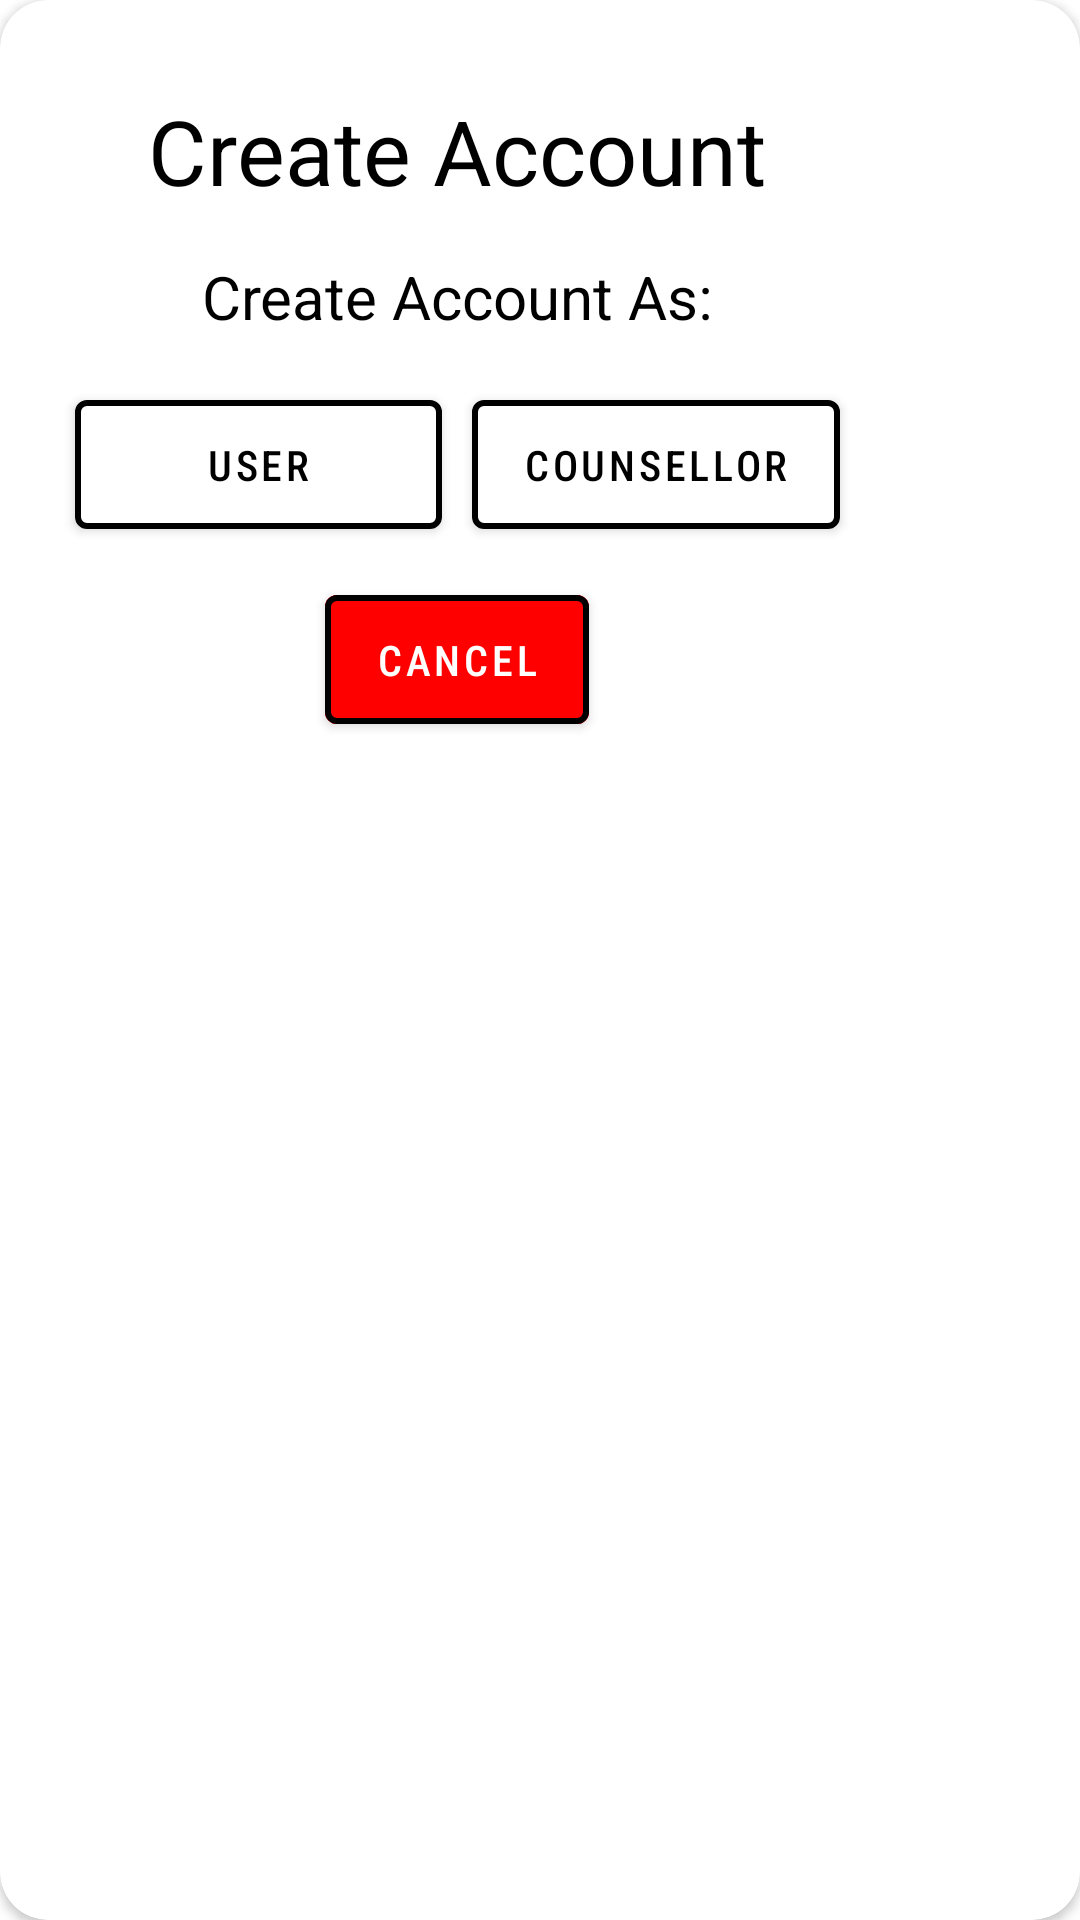

The Android layout XML behind this screen, and the referenced resources:
<!-- AndroidManifest.xml: application theme AppTheme -->
<!-- res/layout/create_account_dialog.xml -->
<?xml version="1.0" encoding="utf-8"?>
<androidx.cardview.widget.CardView xmlns:android="http://schemas.android.com/apk/res/android"
    android:layout_width="match_parent"
    android:layout_height="match_parent"
    xmlns:app="http://schemas.android.com/apk/res-auto"
    app:cardCornerRadius="16dp">

    <androidx.constraintlayout.widget.ConstraintLayout
        android:layout_width="wrap_content"
        android:layout_height="wrap_content"
        android:layout_margin="15dp">

        <TextView
            android:id="@+id/txtCreateAccountDialog"
            android:layout_width="wrap_content"
            android:layout_height="wrap_content"
            android:layout_marginTop="15dp"
            android:text="Create Account"
            android:textColor="@color/black"
            android:textSize="30sp"
            app:layout_constraintEnd_toEndOf="parent"
            app:layout_constraintStart_toStartOf="parent"
            app:layout_constraintTop_toTopOf="parent" />

        <TextView
            android:id="@+id/txtCreateAsDialog"
            android:layout_width="wrap_content"
            android:layout_height="wrap_content"
            android:layout_marginStart="24dp"
            android:layout_marginTop="15dp"
            android:layout_marginEnd="24dp"
            android:text="Create Account As:"
            android:textColor="@color/black"
            android:textSize="20sp"
            app:layout_constraintEnd_toEndOf="@+id/txtCreateAccountDialog"
            app:layout_constraintStart_toStartOf="@+id/txtCreateAccountDialog"
            app:layout_constraintTop_toBottomOf="@+id/txtCreateAccountDialog" />

        <LinearLayout
            android:layout_width="wrap_content"
            android:layout_height="wrap_content"
            android:orientation="vertical"
            android:layout_marginTop="15dp"
            android:layout_marginBottom="15dp"
            app:layout_constraintStart_toStartOf="@+id/txtCreateAccountDialog"
            app:layout_constraintEnd_toEndOf="@+id/txtCreateAccountDialog"
            app:layout_constraintTop_toBottomOf="@+id/txtCreateAsDialog">

            <LinearLayout
                android:layout_width="275dp"
                android:layout_height="wrap_content"
                android:layout_marginBottom="10dp"
                android:orientation="horizontal"
                app:layout_constraintEnd_toEndOf="@+id/txtCreateAccountDialog"
                app:layout_constraintStart_toStartOf="@+id/txtCreateAccountDialog"
                app:layout_constraintTop_toBottomOf="@+id/txtCreateAsDialog">

                <com.google.android.material.button.MaterialButton
                    android:id="@+id/btnCreateUser"
                    android:layout_width="0dp"
                    android:layout_height="match_parent"
                    android:layout_marginStart="10dp"
                    android:layout_marginEnd="10dp"
                    android:layout_weight="1"
                    android:backgroundTint="@color/white"
                    android:fontFamily="sans-serif-condensed-medium"
                    android:padding="12dp"
                    android:text="User"
                    android:textColor="@color/black"
                    android:textSize="14sp"
                    app:strokeColor="@color/black"
                    app:strokeWidth="2dp" />

                <com.google.android.material.button.MaterialButton
                    android:id="@+id/btnCreateCounsellor"
                    android:layout_width="0dp"
                    android:layout_height="match_parent"
                    android:layout_marginEnd="10dp"
                    android:layout_weight="1"
                    android:backgroundTint="@color/white"
                    android:fontFamily="sans-serif-condensed-medium"
                    android:padding="12dp"
                    android:text="Counsellor"
                    android:textColor="@color/black"
                    android:textSize="14sp"
                    app:strokeColor="@color/black"
                    app:strokeWidth="2dp" />

            </LinearLayout>

            <com.google.android.material.button.MaterialButton
                android:id="@+id/btnCancel"
                android:layout_width="wrap_content"
                android:layout_height="match_parent"
                android:layout_marginStart="10dp"
                android:layout_marginEnd="10dp"
                android:layout_marginBottom="15dp"
                android:layout_weight="1"
                android:layout_gravity="center"
                android:backgroundTint="@color/red"
                android:fontFamily="sans-serif-condensed-medium"
                android:padding="12dp"
                android:text="Cancel"
                android:textColor="@color/white"
                android:textSize="14sp"
                app:strokeColor="@color/black"
                app:strokeWidth="2dp" />

        </LinearLayout>


    </androidx.constraintlayout.widget.ConstraintLayout>

</androidx.cardview.widget.CardView>
<!-- resources referenced by this layout -->
<resources>
  <color name="black">#000000</color>
  <color name="red">#FF0000</color>
  <color name="white">#FFFFFF</color>
  <style name="AppTheme" parent="Theme.MaterialComponents.DayNight.NoActionBar">
          
          <item name="colorPrimary">@color/colorPrimary</item>
          <item name="colorPrimaryVariant">@color/colorPrimaryDark</item>
          <item name="colorOnPrimary">@color/white</item>
          
          <item name="colorSecondary">@color/colorAccent</item>
          <item name="colorSecondaryVariant">@color/colorAccent</item>
          <item name="colorOnSecondary">@color/black</item>
      </style>
  <color name="colorPrimary">#F3B35E</color>
  <color name="colorPrimaryDark">#3700B3</color>
  <color name="colorAccent">#03DAC5</color>
</resources>
